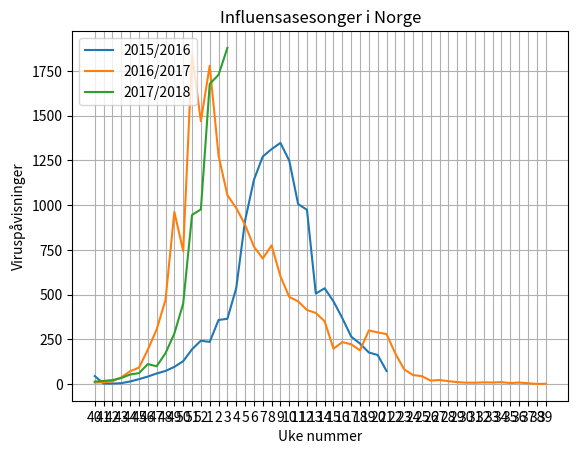

Recreate this plot in Python.
"""
    WIP: Command line arguments to get the wanted year.
         Pass year to plot to get the correct label on the graph.

[redacted]
"""


import matplotlib.pyplot as plt
import numpy as np

# Influensasesongen 2014/2015
x_2014_2015 = np.array([0, 1, 2, 3, 4, 5, 6, 7, 8, 9, 10, 11, 12, 13])
y_2014_2015 = np.array([])

# Influensasesongen 2015/2016
x_2015_2016 = np.array([0, 1, 2, 3, 4, 5, 6, 7, 8, 9, 10, 11, 12, 13, 14, 15, 16, 17, 18, 19, 20, 21, 22, 23, 24, 25, 26, 27, 28, 29 ,30 ,31, 32, 33])
y_2015_2016 = np.array([1126*.04, 1465*.002, 1551*.002, 1776*.003, 1641*.009, 1853*.015, 1921*.022, 2050*.029, 2046*.036, 2241*.043, 2467*.052, 2703*.072, 2227*.109, 2033*.116, 3622*.099, 3478*.105, 3235*.166, 4373*.209, 4858*.235, 5192*.245, 5589*.235, 4957*.272, 4877*.256, 4432*.227, 4027*.242, 2376*.213, 3096*.173, 3189*.145, 2837*.13, 2506*.106, 2573*.088, 2208*.08, 2036*.08, 1745*.042])
my_xticks_2015_2016 = ["40", "41", "42", "43", "44", "45", "46", "47", "48", "49", "50", "51", "52", "1", "2", "3", "4", "5", "6", "7", "8", "9", "10", "11", "12", "13", "14", "15", "16", "17", "18", "19", "20"]

# Influensasesongen 2016/2017
x_2016_2017 = np.array([0, 1, 2, 3, 4, 5, 6, 7, 8, 9, 10, 11, 12, 13, 14, 15, 16, 17, 18, 19, 20, 21, 22, 23, 24, 25, 26, 27, 28, 29 ,30 ,31, 32, 33, 34, 35, 36, 37, 38, 39, 40, 41, 42, 43, 44, 45, 46, 47, 48, 49, 50, 51])
y_2016_2017 = np.array([2274*.004, 2419*.004, 2686*.006, 2706*.014, 3000*.024, 3080*.03, 3500*.055, 3725*.082, 4206*.112, 5231*.184, 3248*.229, 6772*.272, 5286*.278, 8017*.222, 7420*.172, 6402*.165, 6038*.163, 6059*.147, 5648*.136, 4912*.143, 5102*.152, 4494*.134, 4237*.115, 4024*.115, 3800*.109, 3753*.106, 3477*.101, 2017*.098, 2865*.082, 3090*.072, 2450*.077, 2888*.104, 2807*.103, 3039*.092, 3103*.055, 2052*.04, 2034*.025, 1526*.029, 1143*.017, 1097*.021, 1168*.014, 794*.014, 514*.016, 557*.014, 591*.017, 644*.014, 994*.011, 201*.03, 585*.015, 317*.016, 281*.004, 497*.004])
my_xticks_2016_2017 = ["40", "41", "42", "43", "44", "45", "46", "47", "48", "49", "50", "51", "52", "1", "2", "3", "4", "5", "6", "7", "8", "9", "10", "11", "12", "13", "14", "15", "16", "17", "18", "19", "20", "21", "22", "23", "24", "25", "26", "27", "28", "29", "30", "31", "32", "33", "34", "35", "36", "37", "38", "39"]

# Influensasesongen 2017/2018
x_2017_2018 = np.array([0, 1, 2, 3, 4, 5, 6, 7, 8, 9, 10, 11, 12, 13, 14, 15])
y_2017_2018 = np.array([2349*.006, 3007*.006, 3219*.007, 3782*.009, 4140*.013, 4387*.014, 4472*.025, 4539*.022, 4671*.037, 5235*.054, 5558*.081, 6305*.15, 4360*.224, 7768*.216, 8312*.208, 7457*.252])

plt.xticks(x_2016_2017, my_xticks_2016_2017)
plt.plot(x_2015_2016, y_2015_2016, label="2015/2016")
plt.plot(x_2016_2017, y_2016_2017, label="2016/2017")
plt.plot(x_2017_2018, y_2017_2018, label="2017/2018")

plt.title('Influensasesonger i Norge')
plt.xlabel("Uke nummer")
plt.ylabel("Viruspåvisninger") # Antall bekreftet diagnoser
plt.legend(loc='upper left')
plt.grid(axis='y', linestyle='-')
plt.grid(axis='x', linestyle='-')
plt.show()